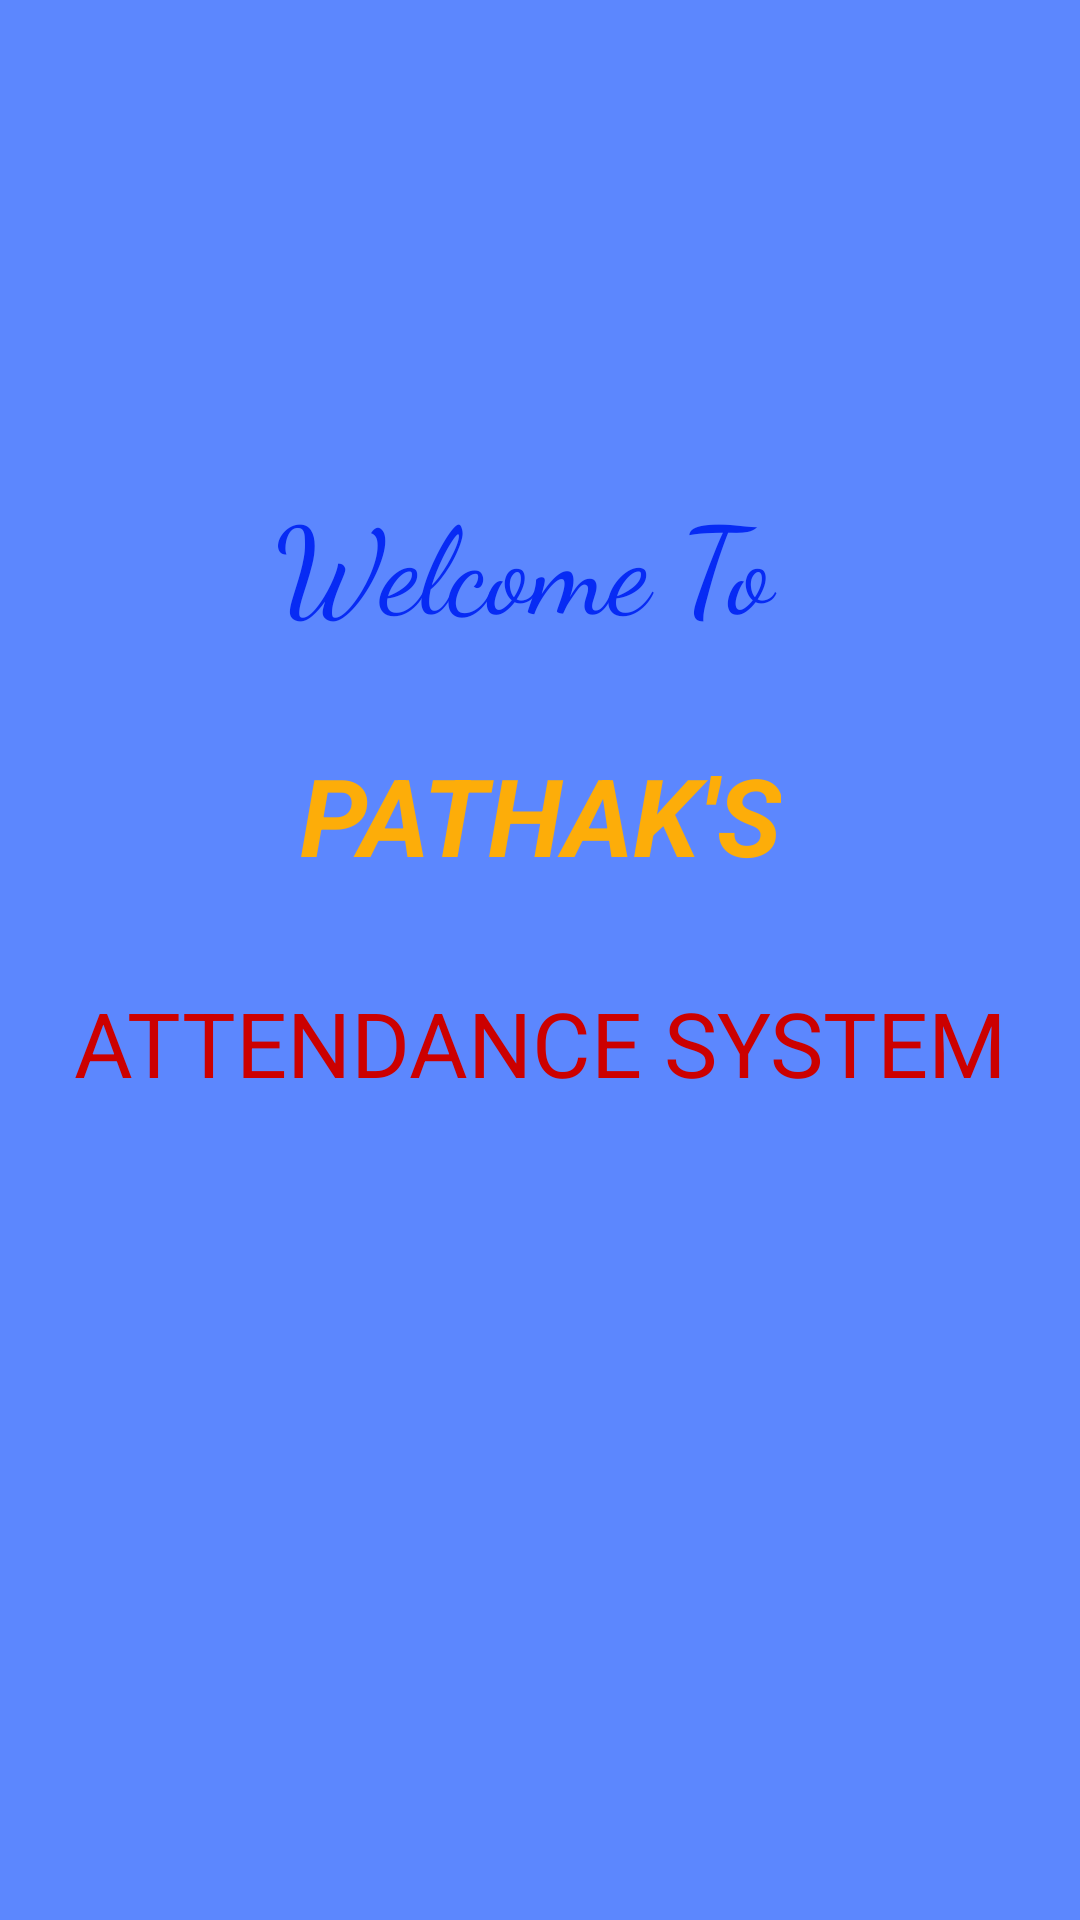

Write the Android layout XML for this screen, with the resource values it uses.
<!-- AndroidManifest.xml: application theme AppTheme -->
<!-- res/layout/activity_main.xml -->
<?xml version="1.0" encoding="utf-8"?>
<androidx.constraintlayout.widget.ConstraintLayout xmlns:android="http://schemas.android.com/apk/res/android"
    xmlns:app="http://schemas.android.com/apk/res-auto"
    xmlns:tools="http://schemas.android.com/tools"
    android:layout_width="match_parent"
    android:layout_height="match_parent"
    android:background="#C02962FF"

    tools:context=".MainActivity">

    <TextView
        android:id="@+id/textView"
        android:layout_width="wrap_content"
        android:layout_height="wrap_content"
        android:layout_marginStart="16dp"
        android:layout_marginEnd="16dp"
        android:padding="15dp"
        android:text="ATTENDANCE SYSTEM"
        android:textColor="@android:color/holo_red_dark"
        android:textSize="30sp"
        app:layout_constraintBottom_toBottomOf="parent"
        app:layout_constraintEnd_toEndOf="parent"
        app:layout_constraintHorizontal_bias="0.489"
        app:layout_constraintStart_toStartOf="parent"
        app:layout_constraintTop_toTopOf="parent"
        app:layout_constraintVertical_bias="0.548" />

    <TextView
        android:id="@+id/textView3"
        android:layout_width="wrap_content"
        android:layout_height="wrap_content"
        android:layout_marginStart="16dp"
        android:layout_marginEnd="16dp"
        android:fontFamily="cursive"
        android:padding="15dp"
        android:text="Welcome To "

        android:textColor="#072BF4"
        android:textSize="40sp"
        app:layout_constraintBottom_toTopOf="@+id/textView"
        app:layout_constraintEnd_toEndOf="parent"
        app:layout_constraintStart_toStartOf="parent"
        app:layout_constraintTop_toTopOf="parent"
        app:layout_constraintVertical_bias="0.638" />

    <TextView
        android:id="@+id/textView4"
        android:layout_width="wrap_content"
        android:layout_height="wrap_content"
        android:layout_marginStart="16dp"
        android:layout_marginEnd="16dp"
        android:text="PATHAK'S"
        android:textAlignment="center"
        android:textColor="#FDAD09"
        android:textSize="36sp"
        android:textStyle="bold|italic"

        app:layout_constraintBottom_toTopOf="@+id/textView"
        app:layout_constraintEnd_toEndOf="parent"
        app:layout_constraintStart_toStartOf="parent"
        app:layout_constraintTop_toBottomOf="@+id/textView3" />

</androidx.constraintlayout.widget.ConstraintLayout>
<!-- resources referenced by this layout -->
<resources>
  <style name="AppTheme" parent="Theme.AppCompat.Light.NoActionBar">
          
          <item name="colorPrimary">@color/colorPrimary</item>
          <item name="colorPrimaryDark">@color/colorPrimaryDark</item>
          <item name="colorAccent">@color/colorAccent</item>
      </style>
  <!-- not gathered from this repository: default colours our renderer supplied (Android Studio template values) -->
  <color name="colorPrimary">#FF6200EE</color>
  <color name="colorPrimaryDark">#FF3700B3</color>
  <color name="colorAccent">#FF03DAC5</color>
</resources>
